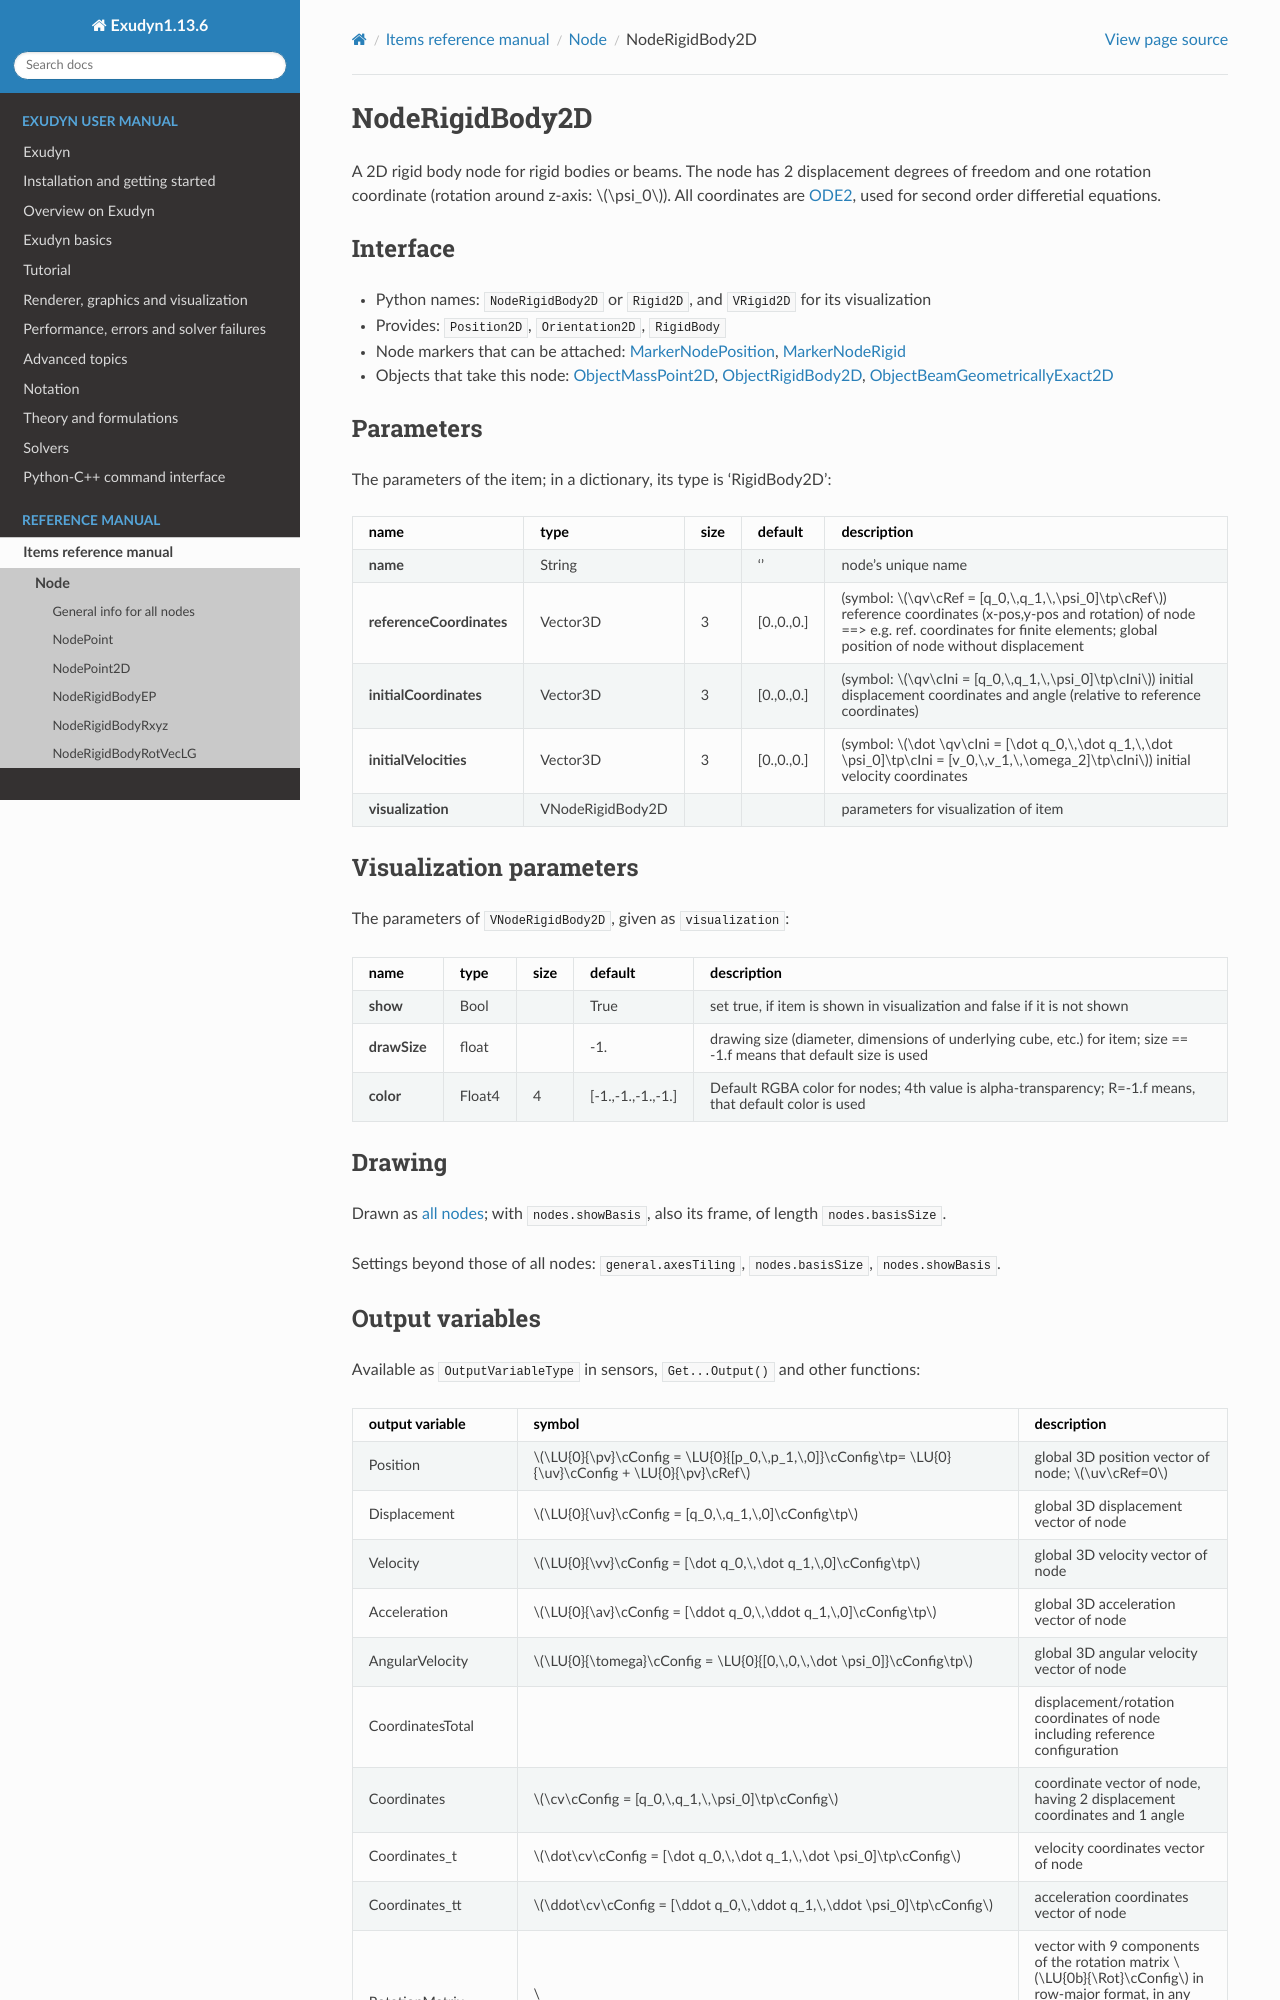

repository: jgerstmayr/EXUDYN · page: docs/generated/items/NodeRigidBody2D.html · generator: sphinx

<!-- GENERATED by tools/generators/itemDocsEmitter.py from definitions/ - do not edit -->
```{raw} latex
\clearpage
```

(sec-item-noderigidbody2d)=
# NodeRigidBody2D

A 2D rigid body node for rigid bodies or beams. The node has 2 displacement degrees of freedom and one rotation coordinate (rotation around z-axis: $\psi_0$). All coordinates are {ref}`ODE2 <ODE2>`, used for second order differetial equations.

## Interface

- Python names: `NodeRigidBody2D` or `Rigid2D`, and `VRigid2D` for its visualization
- Provides: `Position2D`, `Orientation2D`, `RigidBody`
- Node markers that can be attached: [](#sec-item-markernodeposition), [](#sec-item-markernoderigid)
- Objects that take this node: [](#sec-item-objectmasspoint2d), [](#sec-item-objectrigidbody2d), [](#sec-item-objectbeamgeometricallyexact2d)

## Parameters

The parameters of the item; in a dictionary, its type is 'RigidBody2D':

| name | type | size | default | description |
|---|---|---|---|---|
| **name** | String |  | '' | node's unique name |
| **referenceCoordinates** | Vector3D | 3 | [0.,0.,0.] | (symbol: $\qv\cRef = [q_0,\,q_1,\,\psi_0]\tp\cRef$) reference coordinates (x-pos,y-pos and rotation) of node ==> e.g. ref. coordinates for finite elements; global position of node without displacement |
| **initialCoordinates** | Vector3D | 3 | [0.,0.,0.] | (symbol: $\qv\cIni = [q_0,\,q_1,\,\psi_0]\tp\cIni$) initial displacement coordinates and angle (relative to reference coordinates) |
| **initialVelocities** | Vector3D | 3 | [0.,0.,0.] | (symbol: $\dot \qv\cIni = [\dot q_0,\,\dot q_1,\,\dot \psi_0]\tp\cIni = [v_0,\,v_1,\,\omega_2]\tp\cIni$) initial velocity coordinates |
| **visualization** | VNodeRigidBody2D |  |  | parameters for visualization of item |

## Visualization parameters

The parameters of `VNodeRigidBody2D`, given as `visualization`:

| name | type | size | default | description |
|---|---|---|---|---|
| **show** | Bool |  | True | set true, if item is shown in visualization and false if it is not shown |
| **drawSize** | float |  | -1. | drawing size (diameter, dimensions of underlying cube, etc.) for item; size == -1.f means that default size is used |
| **color** | Float4 | 4 | [-1.,-1.,-1.,-1.] | Default RGBA color for nodes; 4th value is alpha-transparency; R=-1.f means, that default color is used |

## Drawing

Drawn as [all nodes](#sec-drawing-nodes); with `nodes.showBasis`, also its frame, of length `nodes.basisSize`.

Settings beyond those of all nodes: [`general.axesTiling`](#sec-vsettingsgeneral), [`nodes.basisSize`](#sec-vsettingsnodes), [`nodes.showBasis`](#sec-vsettingsnodes).
